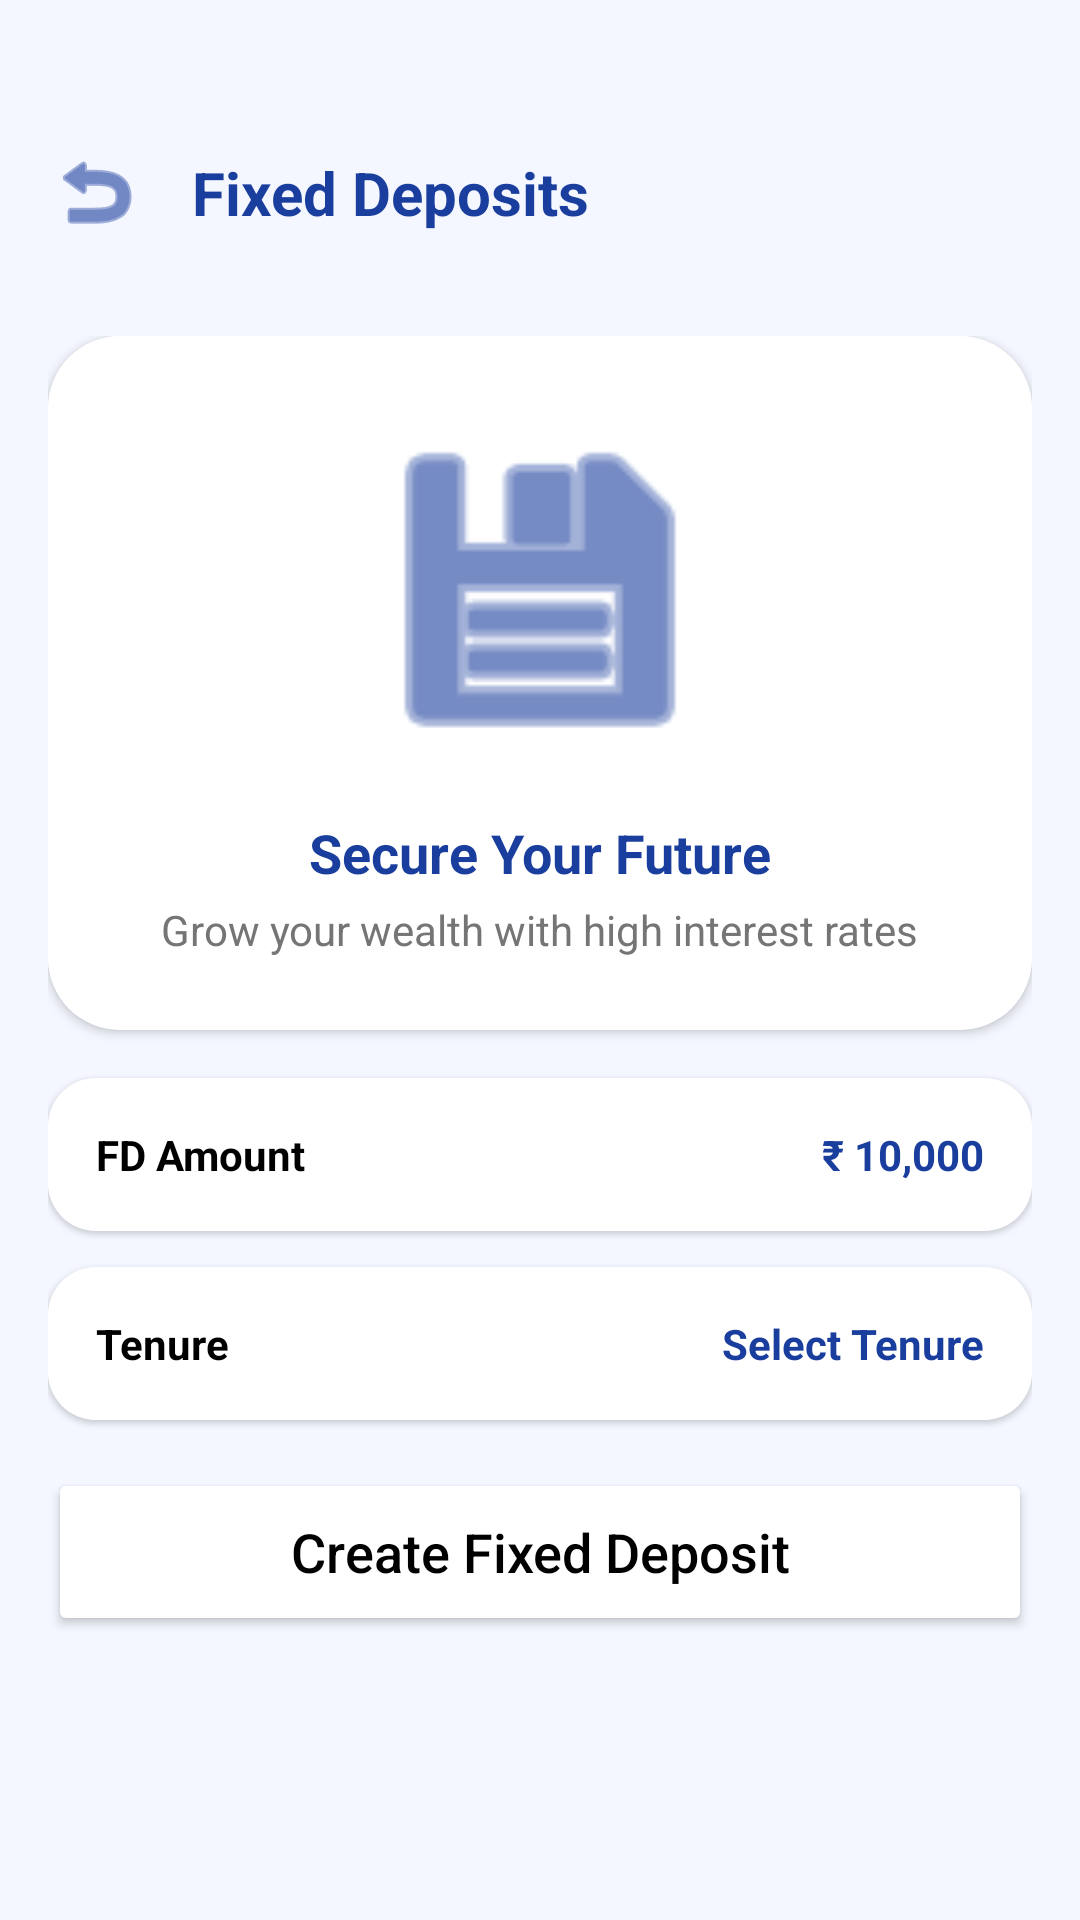

The Android layout XML behind this screen, and the referenced resources:
<!-- AndroidManifest.xml: application theme Theme.SafeBank -->
<!-- res/layout/activity_fixed_deposit.xml -->
<?xml version="1.0" encoding="utf-8"?>

<androidx.constraintlayout.widget.ConstraintLayout xmlns:android="http://schemas.android.com/apk/res/android"
    xmlns:app="http://schemas.android.com/apk/res-auto"
    xmlns:tools="http://schemas.android.com/tools"
    android:layout_width="match_parent"
    android:layout_height="match_parent"
    android:background="@color/light_blue_bg"
    android:paddingTop="32dp"
    tools:context=".FixedDepositActivity">

    
    <androidx.constraintlayout.widget.ConstraintLayout
        android:id="@+id/header"
        android:layout_width="match_parent"
        android:layout_height="wrap_content"
        android:padding="16dp"
        app:layout_constraintTop_toTopOf="parent">

        <ImageView
            android:id="@+id/btnBack"
            android:layout_width="32dp"
            android:layout_height="32dp"
            android:src="@android:drawable/ic_menu_revert"
            app:layout_constraintBottom_toBottomOf="parent"
            app:layout_constraintStart_toStartOf="parent"
            app:layout_constraintTop_toTopOf="parent"
            app:tint="@color/primary_blue" />

        <TextView
            android:layout_width="wrap_content"
            android:layout_height="wrap_content"
            android:layout_marginStart="16dp"
            android:text="Fixed Deposits"
            android:textColor="@color/primary_blue"
            android:textSize="20sp"
            android:textStyle="bold"
            app:layout_constraintBottom_toBottomOf="parent"
            app:layout_constraintStart_toEndOf="@id/btnBack"
            app:layout_constraintTop_toTopOf="parent" />

    </androidx.constraintlayout.widget.ConstraintLayout>

    <ScrollView
        android:layout_width="match_parent"
        android:layout_height="0dp"
        android:fillViewport="true"
        app:layout_constraintBottom_toBottomOf="parent"
        app:layout_constraintTop_toBottomOf="@id/header">

        <LinearLayout
            android:layout_width="match_parent"
            android:layout_height="wrap_content"
            android:orientation="vertical"
            android:padding="16dp">

            <com.google.android.material.card.MaterialCardView
                android:layout_width="match_parent"
                android:layout_height="wrap_content"
                android:layout_marginBottom="16dp"
                app:cardCornerRadius="24dp"
                app:cardElevation="2dp"
                app:strokeWidth="0dp">

                <LinearLayout
                    android:layout_width="match_parent"
                    android:layout_height="wrap_content"
                    android:background="@color/white"
                    android:gravity="center"
                    android:orientation="vertical"
                    android:padding="24dp">

                    <ImageView
                        android:layout_width="120dp"
                        android:layout_height="120dp"
                        android:src="@android:drawable/ic_menu_save"
                        app:tint="@color/primary_blue" />

                    <TextView
                        android:layout_width="wrap_content"
                        android:layout_height="wrap_content"
                        android:layout_marginTop="16dp"
                        android:text="Secure Your Future"
                        android:textColor="@color/primary_blue"
                        android:textSize="18sp"
                        android:textStyle="bold" />

                    <TextView
                        android:layout_width="wrap_content"
                        android:layout_height="wrap_content"
                        android:layout_marginTop="4dp"
                        android:text="Grow your wealth with high interest rates"
                        android:textColor="@color/text_grey"
                        android:textSize="14sp" />
                </LinearLayout>
            </com.google.android.material.card.MaterialCardView>

            <com.google.android.material.card.MaterialCardView
                android:id="@+id/cardFdAmount"
                android:layout_width="match_parent"
                android:layout_height="wrap_content"
                android:layout_marginBottom="12dp"
                android:clickable="true"
                android:focusable="true"
                app:cardCornerRadius="16dp"
                app:cardElevation="1dp"
                app:strokeWidth="0dp">
                <RelativeLayout
                    android:layout_width="match_parent"
                    android:layout_height="wrap_content"
                    android:background="@color/white"
                    android:padding="16dp">
                    <TextView
                        android:layout_width="wrap_content"
                        android:layout_height="wrap_content"
                        android:text="FD Amount"
                        android:textColor="@color/black"
                        android:textStyle="bold" />
                    <TextView
                        android:id="@+id/tvFdAmount"
                        android:layout_width="wrap_content"
                        android:layout_height="wrap_content"
                        android:layout_alignParentEnd="true"
                        android:text="₹ 10,000"
                        android:textColor="@color/primary_blue"
                        android:textStyle="bold" />
                </RelativeLayout>
            </com.google.android.material.card.MaterialCardView>

            <com.google.android.material.card.MaterialCardView
                android:id="@+id/cardFdTenure"
                android:layout_width="match_parent"
                android:layout_height="wrap_content"
                android:layout_marginBottom="16dp"
                android:clickable="true"
                android:focusable="true"
                app:cardCornerRadius="16dp"
                app:cardElevation="1dp"
                app:strokeWidth="0dp">
                <RelativeLayout
                    android:layout_width="match_parent"
                    android:layout_height="wrap_content"
                    android:background="@color/white"
                    android:padding="16dp">
                    <TextView
                        android:layout_width="wrap_content"
                        android:layout_height="wrap_content"
                        android:text="Tenure"
                        android:textColor="@color/black"
                        android:textStyle="bold" />
                    <TextView
                        android:id="@+id/tvFdTenure"
                        android:layout_width="wrap_content"
                        android:layout_height="wrap_content"
                        android:layout_alignParentEnd="true"
                        android:text="Select Tenure"
                        android:textColor="@color/primary_blue"
                        android:textStyle="bold" />
                </RelativeLayout>
            </com.google.android.material.card.MaterialCardView>

            <Button
                android:id="@+id/btnCreateFd"
                android:layout_width="match_parent"
                android:layout_height="56dp"
                android:layout_marginBottom="24dp"
                android:backgroundTint="@color/white"
                android:text="Create Fixed Deposit"
                android:textColor="@color/black"
                android:textAllCaps="false"
                android:textSize="18sp"
                app:cornerRadius="28dp"
                app:strokeColor="@color/primary_blue"
                app:strokeWidth="1dp" />

            <TextView
                android:id="@+id/tvMyFdsTitle"
                android:layout_width="wrap_content"
                android:layout_height="wrap_content"
                android:layout_marginBottom="12dp"
                android:text="My Fixed Deposits"
                android:textColor="@color/primary_blue"
                android:textSize="18sp"
                android:textStyle="bold"
                android:visibility="gone" />

            <LinearLayout
                android:id="@+id/fdsContainer"
                android:layout_width="match_parent"
                android:layout_height="wrap_content"
                android:orientation="vertical" />

        </LinearLayout>
    </ScrollView>

</androidx.constraintlayout.widget.ConstraintLayout>
<!-- resources referenced by this layout -->
<resources>
  <color name="black">#FF000000</color>
  <color name="light_blue_bg">#F4F7FF</color>
  <color name="primary_blue">#1A3E9D</color>
  <color name="text_grey">#757575</color>
  <color name="white">#FFFFFFFF</color>
  <style name="Theme.SafeBank" parent="Base.Theme.SafeBank" />
  <style name="Base.Theme.SafeBank" parent="Theme.Material3.Light.NoActionBar">
          
          
      </style>
</resources>
